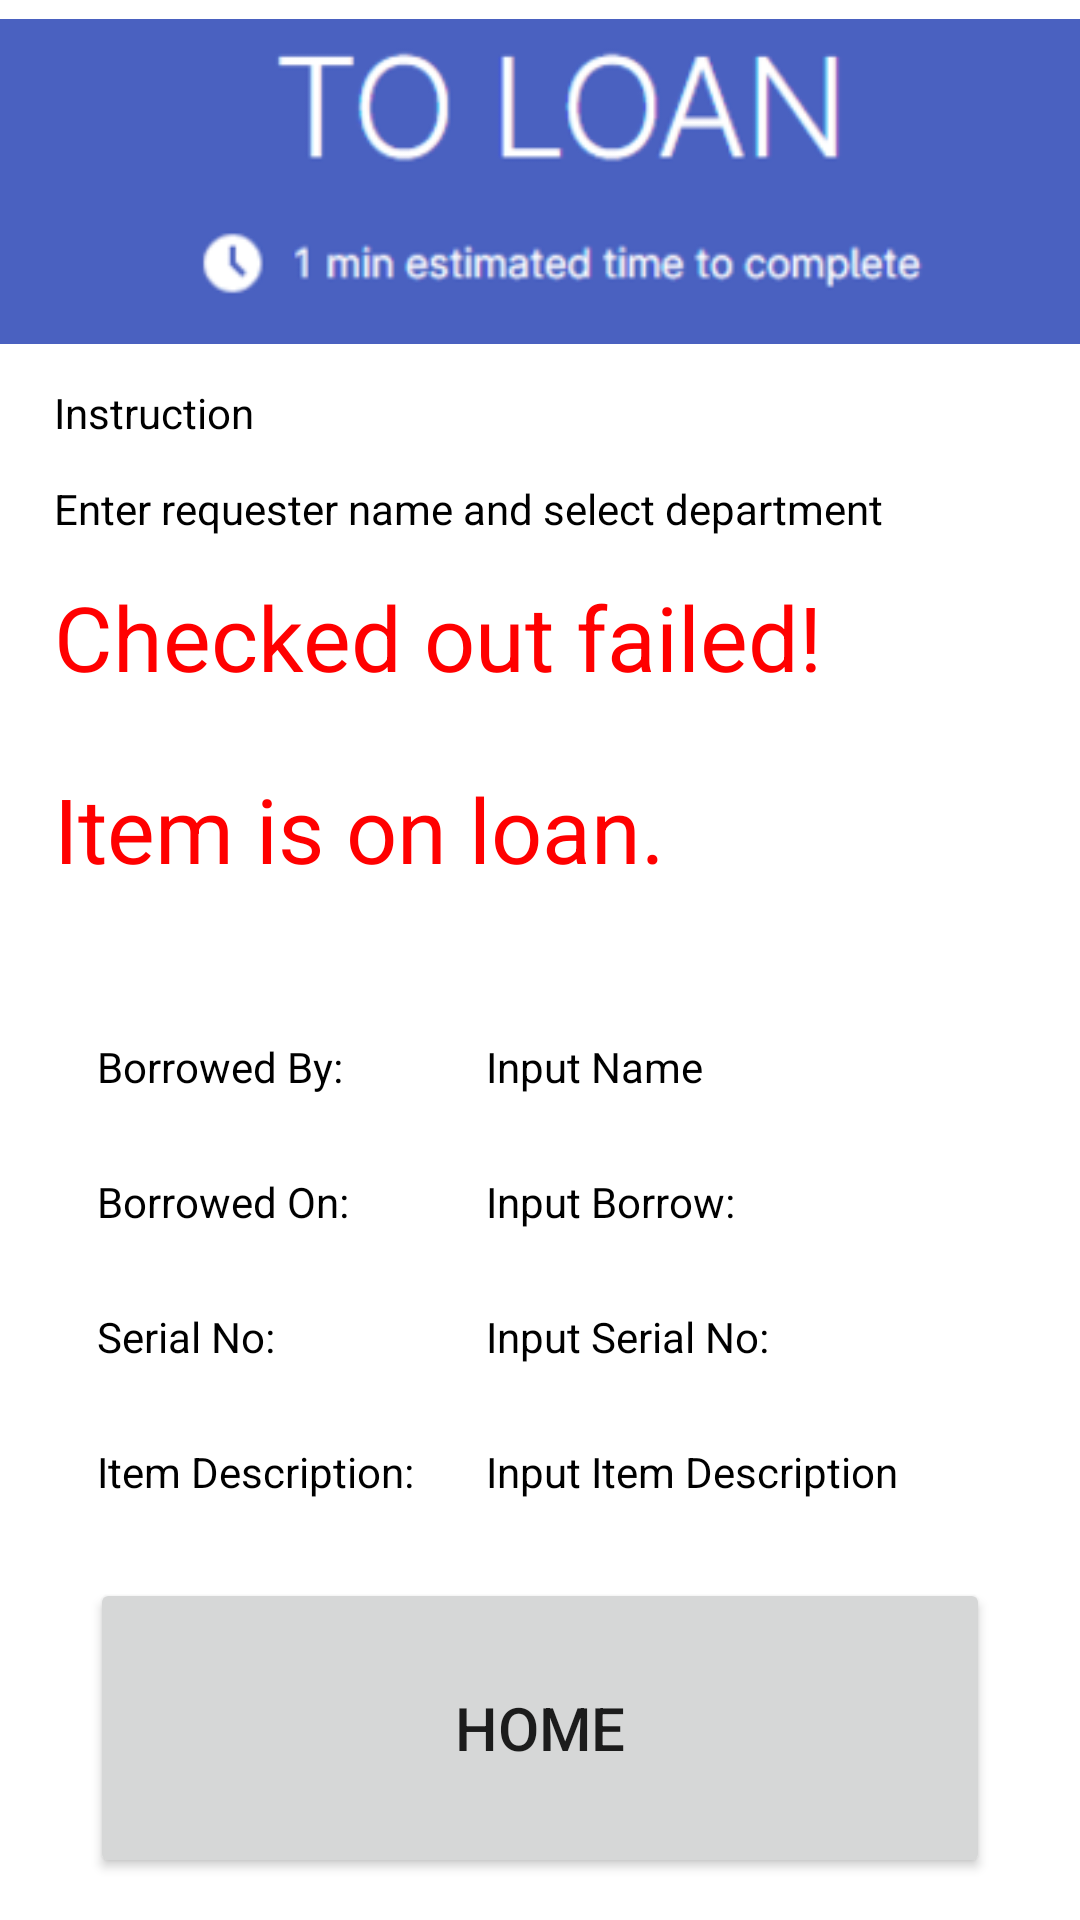

Reconstruct the res/layout file that produces this screen, plus the resources it refers to.
<!-- AndroidManifest.xml: application theme Theme.ScanLah -->
<!-- res/layout/activity_checkout_error.xml -->
<androidx.constraintlayout.widget.ConstraintLayout xmlns:android="http://schemas.android.com/apk/res/android"
    xmlns:app="http://schemas.android.com/apk/res-auto"
    xmlns:tools="http://schemas.android.com/tools"
    android:layout_width="match_parent"
    android:layout_height="match_parent"
    tools:context=".CheckoutError">

    <androidx.constraintlayout.widget.Guideline
        android:id="@+id/guideline10"
        android:layout_width="wrap_content"
        android:layout_height="wrap_content"
        android:orientation="vertical"
        app:layout_constraintGuide_percent="0.05" />

    <ImageView
        android:id="@+id/imageView"
        android:layout_width="match_parent"
        android:layout_height="wrap_content"
        app:layout_constraintEnd_toEndOf="parent"
        app:layout_constraintStart_toStartOf="parent"
        app:layout_constraintTop_toTopOf="parent"
        app:srcCompat="@drawable/outimage2"></ImageView>

    
    <androidx.constraintlayout.widget.Guideline
        android:id="@+id/guideline8"
        android:layout_width="wrap_content"
        android:layout_height="wrap_content"
        android:orientation="horizontal"
        app:layout_constraintGuide_percent="0.2" />

    <TextView
        android:id="@+id/textView17"
        android:layout_width="wrap_content"
        android:layout_height="wrap_content"
        android:enabled="false"
        android:text="Instruction"
        android:textColor="#000000"
        app:layout_constraintStart_toStartOf="@+id/guideline10"
        app:layout_constraintTop_toTopOf="@+id/guideline8"></TextView>

    
    <androidx.constraintlayout.widget.Guideline
        android:id="@+id/guideline11"
        android:layout_width="wrap_content"
        android:layout_height="wrap_content"
        android:orientation="horizontal"
        app:layout_constraintGuide_percent="0.25" />

    <TextView
        android:id="@+id/textView18"
        android:layout_width="wrap_content"
        android:layout_height="wrap_content"
        android:enabled="false"
        android:text="Enter requester name and select department"
        android:textColor="#000000"
        app:layout_constraintStart_toStartOf="@+id/guideline10"
        app:layout_constraintTop_toTopOf="@+id/guideline11"></TextView>

    
    <androidx.constraintlayout.widget.Guideline
        android:id="@+id/guideline6"
        android:layout_width="wrap_content"
        android:layout_height="wrap_content"
        android:orientation="horizontal"
        app:layout_constraintGuide_percent="0.30" />

    <TextView
        android:id="@+id/txtDefaultCheckOutError"
        android:layout_width="wrap_content"
        android:layout_height="wrap_content"
        android:enabled="false"
        android:text="Checked out failed!"
        android:textColor="#FF0000"
        android:textSize="30dp"
        app:layout_constraintStart_toStartOf="@+id/guideline10"
        app:layout_constraintTop_toTopOf="@+id/guideline6"></TextView>

    
    <androidx.constraintlayout.widget.Guideline
        android:id="@+id/guideline7"
        android:layout_width="wrap_content"
        android:layout_height="wrap_content"
        android:orientation="horizontal"
        app:layout_constraintGuide_percent="0.40" />

    <TextView
        android:id="@+id/txtDefaultCheckOutError2"
        android:layout_width="wrap_content"
        android:layout_height="wrap_content"
        android:enabled="false"
        android:text="Item is on loan."
        android:textColor="#FF0000"
        android:textSize="30dp"
        app:layout_constraintStart_toStartOf="@+id/guideline10"
        app:layout_constraintTop_toTopOf="@+id/guideline7"></TextView>

    <androidx.constraintlayout.widget.Guideline
        android:id="@+id/guideline9"
        android:layout_width="wrap_content"
        android:layout_height="wrap_content"
        android:orientation="vertical"
        app:layout_constraintGuide_percent="0.09" />

    <androidx.constraintlayout.widget.Guideline
        android:id="@+id/guideline20"
        android:layout_width="wrap_content"
        android:layout_height="wrap_content"
        android:orientation="vertical"
        app:layout_constraintGuide_percent="0.45" />

    <androidx.constraintlayout.widget.Guideline
        android:id="@+id/guideline21"
        android:layout_width="wrap_content"
        android:layout_height="wrap_content"
        android:orientation="horizontal"
        app:layout_constraintBottom_toTopOf="@+id/textView21"
        app:layout_constraintGuide_percent="0.5"
        app:layout_constraintTop_toTopOf="parent" />

    <androidx.constraintlayout.widget.Guideline
        android:id="@+id/guideline24"
        android:layout_width="wrap_content"
        android:layout_height="wrap_content"
        android:orientation="horizontal"
        app:layout_constraintGuide_percent="0.8" />

    <TextView
        android:id="@+id/textView21"
        android:layout_width="wrap_content"
        android:layout_height="wrap_content"
        android:enabled="false"
        android:text="Borrowed By:"
        android:textColor="#000000"
        app:layout_constraintBottom_toTopOf="@+id/textView23"
        app:layout_constraintStart_toStartOf="@id/guideline9"
        app:layout_constraintTop_toBottomOf="@+id/guideline21"></TextView>

    <TextView
        android:id="@+id/textView22"
        android:layout_width="wrap_content"
        android:layout_height="wrap_content"
        android:enabled="false"
        android:text="Input Name"
        android:textColor="#000000"
        app:layout_constraintBottom_toTopOf="@+id/textView24"
        app:layout_constraintStart_toStartOf="@+id/guideline20"
        app:layout_constraintTop_toBottomOf="@+id/guideline21"></TextView>

    <TextView
        android:id="@+id/textView23"
        android:layout_width="wrap_content"
        android:layout_height="wrap_content"
        android:enabled="false"
        android:text="Borrowed On:"
        android:textColor="#000000"
        app:layout_constraintBottom_toTopOf="@+id/textView25"
        app:layout_constraintStart_toStartOf="@id/guideline9"
        app:layout_constraintTop_toBottomOf="@+id/textView21"></TextView>

    
    <TextView
        android:id="@+id/textView24"
        android:layout_width="wrap_content"
        android:layout_height="wrap_content"
        android:enabled="false"
        android:text="Input Borrow:"
        android:textColor="#000000"
        app:layout_constraintBottom_toTopOf="@+id/textView26"
        app:layout_constraintStart_toStartOf="@+id/guideline20"
        app:layout_constraintTop_toBottomOf="@+id/textView22"></TextView>

    <TextView
        android:id="@+id/textView25"
        android:layout_width="wrap_content"
        android:layout_height="wrap_content"
        android:enabled="false"
        android:text="Serial No:"
        android:textColor="#000000"
        app:layout_constraintBottom_toTopOf="@+id/textView3"
        app:layout_constraintStart_toStartOf="@id/guideline9"
        app:layout_constraintTop_toBottomOf="@+id/textView23"></TextView>

    
    <TextView
        android:id="@+id/textView26"
        android:layout_width="wrap_content"
        android:layout_height="wrap_content"
        android:layout_toEndOf="@id/textView25"
        android:enabled="false"
        android:maxWidth="200dp"
        android:maxLines="4"
        android:text="Input Serial No:"
        android:textColor="#000000"
        app:layout_constraintBottom_toTopOf="@+id/textView4"
        app:layout_constraintStart_toStartOf="@+id/guideline20"
        app:layout_constraintTop_toBottomOf="@+id/textView24"></TextView>

    <TextView
        android:id="@+id/textView3"
        android:layout_width="wrap_content"
        android:layout_height="wrap_content"
        android:enabled="false"
        android:text="Item Description: "
        android:textColor="#000000"
        app:layout_constraintBottom_toTopOf="@+id/btnCheckOutErrorHome"
        app:layout_constraintStart_toStartOf="@id/guideline9"
        app:layout_constraintTop_toBottomOf="@+id/textView25" />

    <TextView
        android:id="@+id/textView4"
        android:layout_width="wrap_content"
        android:layout_height="wrap_content"
        android:enabled="false"
        android:maxWidth="250dp"
        android:maxLines="4"
        android:text="Input Item Description"
        android:textColor="#000000"
        app:layout_constraintBottom_toTopOf="@+id/btnCheckOutErrorHome"
        app:layout_constraintStart_toStartOf="@+id/guideline20"
        app:layout_constraintTop_toBottomOf="@+id/textView26" />

    <Button
        android:id="@+id/btnCheckOutErrorHome"
        android:layout_width="300dp"
        android:layout_height="100dp"
        android:text="Home"
        android:textSize="20dp"
        app:layout_constraintBottom_toBottomOf="parent"
        app:layout_constraintEnd_toEndOf="parent"
        app:layout_constraintStart_toStartOf="@+id/imageView"
        app:layout_constraintTop_toTopOf="@+id/guideline24"></Button>

    <androidx.constraintlayout.widget.Guideline
        android:id="@+id/guideline29"
        android:layout_width="wrap_content"
        android:layout_height="wrap_content"
        android:orientation="vertical"
        app:layout_constraintGuide_percent="0.9" />


</androidx.constraintlayout.widget.ConstraintLayout>
<!-- resources referenced by this layout -->
<resources>
  <!-- drawable outimage2: png bitmap (drawable, 5762 bytes) -->
  <style name="Theme.ScanLah" parent="Theme.MaterialComponents.DayNight.DarkActionBar">
          
          <item name="colorPrimary">@color/purple_500</item>
          <item name="colorPrimaryVariant">@color/purple_700</item>
          <item name="colorOnPrimary">@color/white</item>
          
          <item name="colorSecondary">@color/teal_200</item>
          <item name="colorSecondaryVariant">@color/teal_700</item>
          <item name="colorOnSecondary">@color/black</item>
          
          <item name="android:statusBarColor">?attr/colorPrimaryVariant</item>
          
      </style>
  <!-- not gathered from this repository: default colours our renderer supplied (Android Studio template values) -->
  <color name="purple_500">#FF6200EE</color>
  <color name="purple_700">#FF3700B3</color>
  <color name="teal_200">#FF03DAC5</color>
  <color name="teal_700">#FF018786</color>
  <color name="black">#FF000000</color>
  <color name="white">#FFFFFFFF</color>
</resources>
